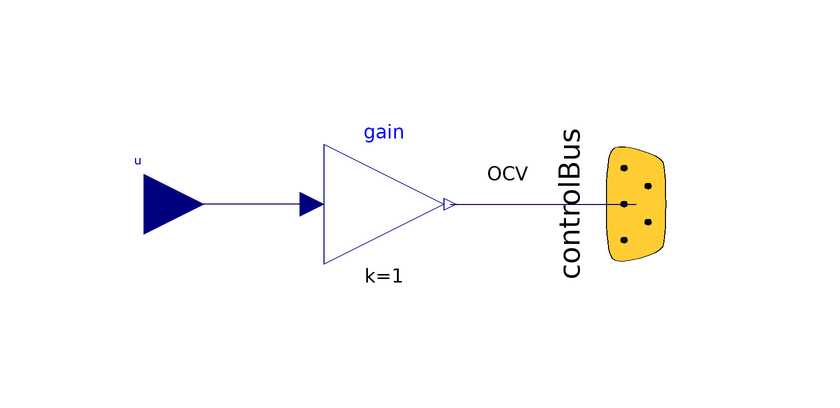

The component connection diagram of the Modelica model below, drawn from its own Placement and Line annotations.

model OCVIn "Adaptor for feeding the OCV of the battery to the ControlBus"
        extends Icons.AdaptorIn;
        ElectricalEnergyStorage.Interfaces.ControlBus.Bus controlBus
          "This bus contains the voltage, the current and the temperature of the cell"
          annotation (Placement(transformation(
              origin={42,0},
              extent={{-20,20},{20,-20}},
              rotation=270)));
      protected
        Modelica.Blocks.Math.Gain gain annotation(Placement(transformation(origin = {0, 0}, extent = {{10, 10}, {-10, -10}}, rotation = 180)));
      public
        Modelica.Blocks.Interfaces.RealInput u "Input signal connector" annotation(Placement(transformation(extent = {{-50, -10}, {-30, 10}})));
      equation
        connect(gain.u, u) annotation(Line(points = {{-12, 0}, {-40, 0}}, color = {0, 0, 127}, smooth = Smooth.None));
        connect(gain.y, controlBus.OCV) annotation(Line(points = {{11, 0}, {42, 0}}, color = {0, 0, 127}, smooth = Smooth.None), Text(string = "%second", index = 1, extent = {{6, 3}, {6, 3}}));
        annotation(Diagram(graphics));
      end OCVIn;